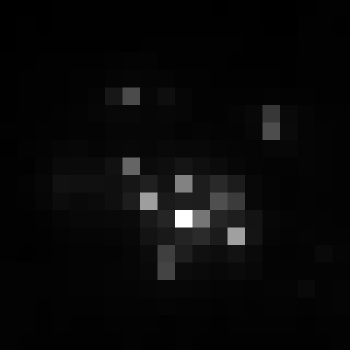

The file beside this chart, header and first rows:
, xmin, ymin, lat, lon, area, perimeter, max_nanowatts, min_nanowatts, moonlight_illumination, clear_sky_confidence, mean_nanowatts
0, 398, 2667, -1.401, -1.401, 1.0, 0.0, 51.31, 0.7146, 11.8, 0.0, 4.052
